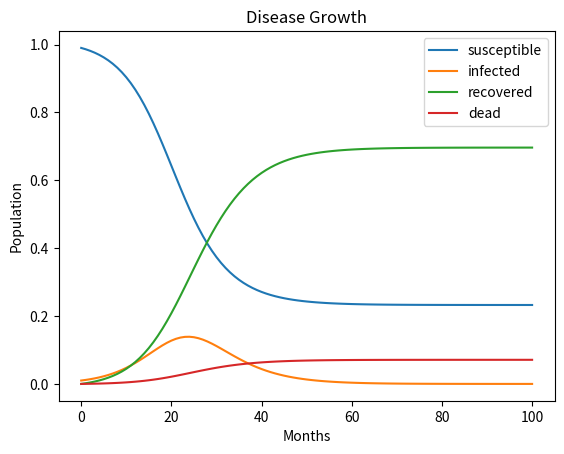

The matplotlib source for this figure:
from matplotlib import pyplot as p

susceptible = [0.99]
infected = [0.01]
recovered = [0]
dead = [0]
beta = 0.4
gamma = 0.2
deathr = 0.02
steps = 100

for i in range(steps):
	new_infected = beta * infected[i] * susceptible[i]
	new_dead = deathr * infected[i]
	new_recovered = gamma * (infected[i]-new_dead)

	susceptible.append(susceptible[i] - new_infected)
	infected.append(infected[i] + new_infected - new_recovered - new_dead)
	recovered.append(recovered[i] + new_recovered)
	dead.append(dead[i] + new_dead)

p.figure()
p.plot(susceptible)
p.plot(infected)
p.plot(recovered)
p.plot(dead)
p.xlabel('Months')
p.ylabel('Population')
p.title('Disease Growth')
p.legend(['susceptible', 'infected', 'recovered', 'dead'],loc='upper right')
p.show()

print(int(susceptible[-1] + infected[-1] + dead[-1] + recovered[-1]))